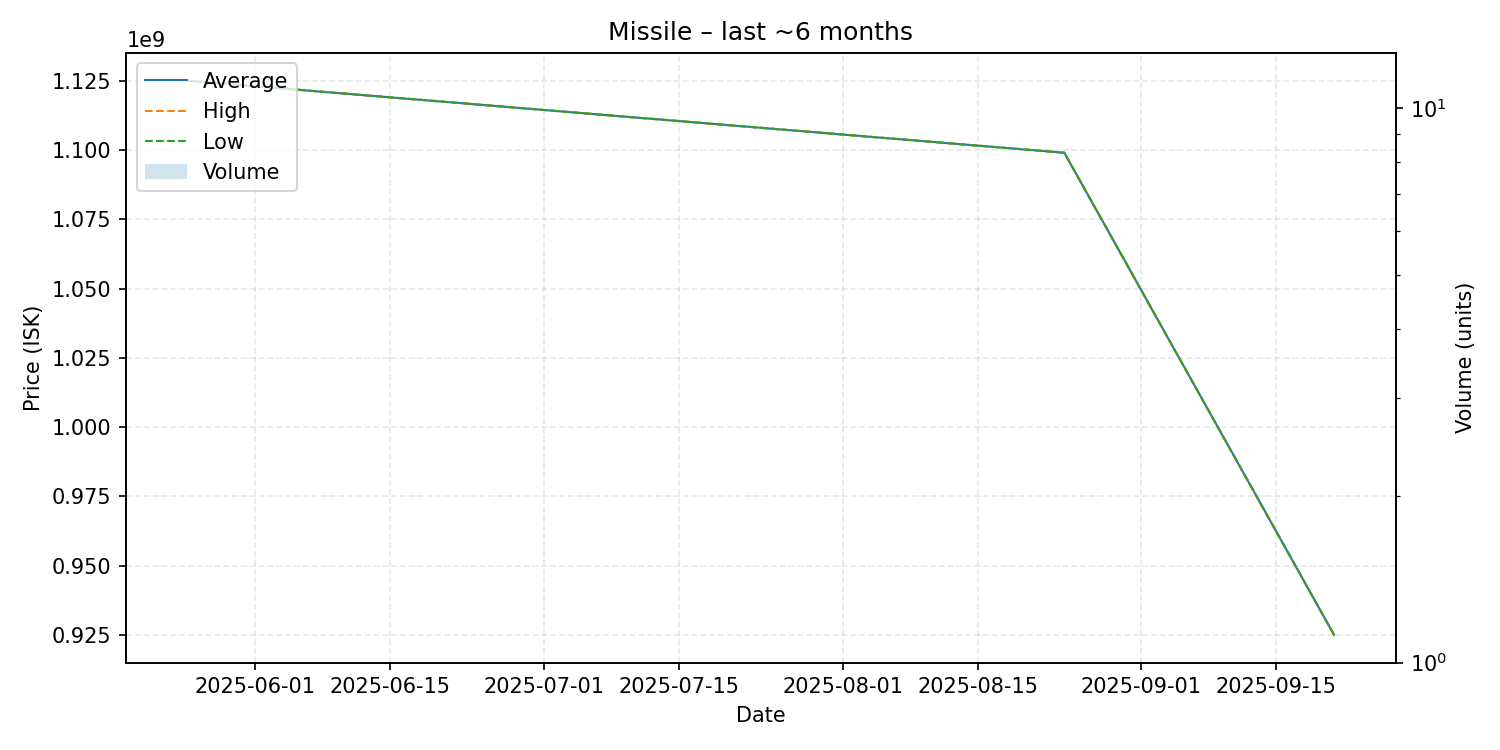

Source data for this figure (header and first rows):
date, average, highest, lowest, order_count, volume
2025-05-25, 1125000000, 1125000000, 1125000000, 1, 1
2025-08-24, 1099000000, 1099000000, 1099000000, 1, 1
2025-09-21, 925000000, 925000000, 925000000, 1, 1
